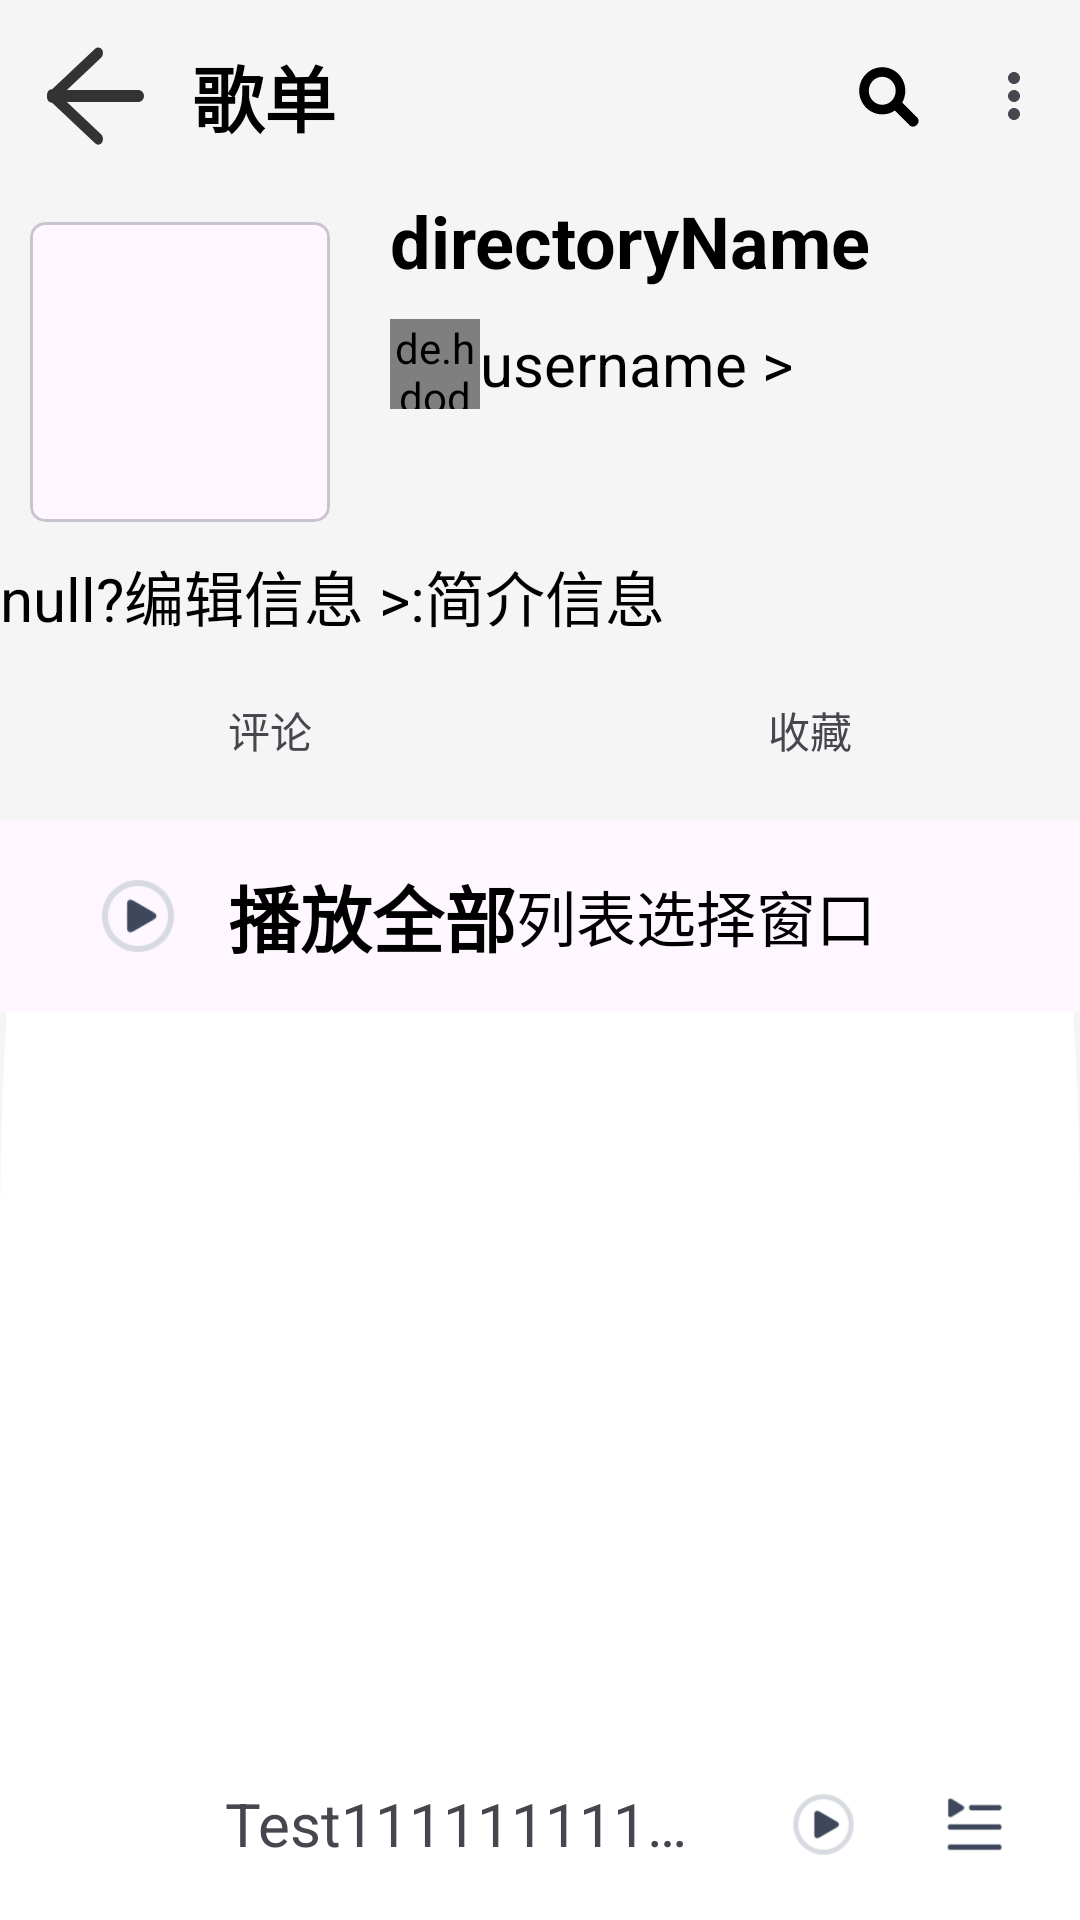

Write the Android layout XML for this screen, with the resource values it uses.
<!-- AndroidManifest.xml: application theme AppTheme -->
<!-- res/layout/activity_song_list.xml -->
<?xml version="1.0" encoding="utf-8"?>
<RelativeLayout xmlns:android="http://schemas.android.com/apk/res/android"
    xmlns:app="http://schemas.android.com/apk/res-auto"
    xmlns:tools="http://schemas.android.com/tools"
    android:layout_width="match_parent"
    android:layout_height="match_parent"
    android:orientation="vertical">

    <androidx.appcompat.widget.Toolbar
        android:id="@+id/storageBox_toolbar"
        android:layout_width="match_parent"
        android:layout_height="?attr/actionBarSize"
        android:theme="@style/AppTheme"
        app:menu="@menu/directory_toolbar"
        app:navigationIcon="@drawable/img_back">

        <TableRow
            android:layout_width="match_parent"
            android:layout_height="match_parent">

            <TextView
                style="@style/bold_textStyle"
                android:layout_width="wrap_content"
                android:layout_height="wrap_content"
                android:layout_gravity="center"
                android:text="歌单" />
        </TableRow>
    </androidx.appcompat.widget.Toolbar>

    <ScrollView
        android:layout_width="match_parent"
        android:layout_height="match_parent"
        android:layout_below="@+id/storageBox_toolbar"
        android:scrollbars="none">
        <LinearLayout
            android:layout_width="match_parent"
            android:layout_height="match_parent"
            android:orientation="vertical">
            <TableRow
                android:layout_width="match_parent"
                android:layout_height="wrap_content">
                <com.google.android.material.card.MaterialCardView
                    android:layout_width="100dp"
                    android:layout_height="100dp"
                    android:layout_margin="10dp"
                    app:cardCornerRadius="5dp"
                    android:elevation="5dp">
                    <ImageView
                        android:id="@+id/menu_Img"
                        android:layout_width="match_parent"
                        android:layout_height="match_parent"
                        android:scaleType="centerCrop"
                        />
                </com.google.android.material.card.MaterialCardView>
                <LinearLayout
                    android:layout_width="match_parent"
                    android:layout_height="match_parent"
                    android:layout_marginStart="10dp"
                    android:orientation="vertical">
                    <TextView
                        android:layout_width="match_parent"
                        android:layout_height="wrap_content"
                        android:id="@+id/tvSonglistName"
                        android:text="directoryName"
                        style="@style/bold_textStyle"
                        />
                    <TableRow
                        android:layout_width="match_parent"
                        android:layout_height="50dp">
                        <de.hdodenhof.circleimageview.CircleImageView
                            android:layout_width="30dp"
                            android:layout_height="30dp"
                            android:layout_gravity="center"
                            android:src="@mipmap/ic_launcher_round"
                            />
                        <TextView
                            android:layout_width="wrap_content"
                            android:id="@+id/tvUserName"
                            android:layout_height="wrap_content"
                            android:layout_gravity="center"
                            android:text="username >"
                            style="@style/normal_textStyle"
                            />
                    </TableRow>
                </LinearLayout>
            </TableRow>
            <TextView
                android:layout_width="wrap_content"
                android:layout_height="wrap_content"
                android:id="@+id/tvintroduction"
                android:text="null?编辑信息 >:简介信息"
                style="@style/normal_textStyle"
                />
            <TableRow
                android:layout_width="match_parent"
                android:layout_height="match_parent">
                <TextView
                    android:layout_width="0dp"
                    android:layout_height="60dp"
                    android:layout_weight="1"
                    android:text="评论"
                    android:gravity="center"
                    />
                <TextView
                    android:layout_width="0dp"
                    android:layout_height="60dp"
                    android:layout_weight="1"
                    android:text="收藏"
                    android:gravity="center"
                    />
            </TableRow>
            <LinearLayout
                android:layout_width="match_parent"
                android:layout_height="800dp"
                android:background="@drawable/bg_whiteboard"
                android:orientation="vertical">
                <com.google.android.material.appbar.AppBarLayout
                    android:layout_width="match_parent"
                    android:layout_height="wrap_content">
                    <androidx.appcompat.widget.Toolbar
                        android:layout_width="match_parent"
                        android:layout_height="?attr/actionBarSize"
                        android:theme="@style/AppTheme"
                        android:minHeight="100dp"
                        app:layout_scrollFlags="scroll|exitUntilCollapsed">
                        <TableRow
                            android:layout_width="match_parent"
                            android:layout_height="match_parent">
                            <ImageView
                                android:layout_width="60dp"
                                android:layout_height="match_parent"
                                android:src="@drawable/img_play"
                                android:scaleType="centerInside"
                                />
                            <TextView
                                android:layout_width="wrap_content"
                                android:layout_height="wrap_content"
                                android:layout_gravity="center"
                                android:text="播放全部"
                                style="@style/bold_textStyle"
                                />
                            <TextView
                                android:layout_width="wrap_content"
                                android:layout_height="match_parent"
                                android:gravity="center"
                                android:text="列表选择窗口"
                                style="@style/normal_textStyle"
                                />
                        </TableRow>
                    </androidx.appcompat.widget.Toolbar>
                </com.google.android.material.appbar.AppBarLayout>
                <androidx.recyclerview.widget.RecyclerView
                    android:id="@+id/songRecyclerView"
                    android:layout_width="match_parent"
                    android:layout_height="wrap_content"
                    />
            </LinearLayout>

        </LinearLayout>
    </ScrollView>
    <TableRow
        android:layout_width="match_parent"
        android:layout_height="?actionBarSize"
        android:layout_alignParentBottom="true">
        <ImageView
            android:layout_width="0dp"
            android:layout_height="match_parent"
            android:layout_weight="15"
            android:src="@mipmap/ic_launcher_round"
            android:background="@android:color/transparent"
            android:layout_marginStart="10dp"
            android:layout_marginEnd="5dp"
            android:contentDescription="Picture of Disc" />
        <TextView
            android:layout_width="0dp"
            android:layout_height="wrap_content"
            android:layout_weight="55"
            android:layout_gravity="center"
            android:text="Test11111111111111111"
            android:textSize="20sp"
            android:maxLines="1"
            android:ellipsize="end"
            android:paddingStart="10dp"
            android:paddingEnd="10dp"
            />
        <ImageButton
            android:layout_width="0dp"
            android:layout_height="match_parent"
            android:layout_weight="15"
            android:src="@drawable/img_play"
            android:background="@android:color/transparent"
            android:scaleType="centerInside"
            android:contentDescription="Play" />
        <ImageButton
            android:layout_width="0dp"
            android:layout_height="match_parent"
            android:layout_weight="15"
            android:src="@drawable/img_extra_playlist"
            android:background="@android:color/transparent"
            android:scaleType="centerInside"
            android:layout_marginEnd="10dp"
            android:contentDescription="Extra window for play" />
    </TableRow>
</RelativeLayout>
<!-- resources referenced by this layout -->
<resources>
  <!-- drawable bg_whiteboard (drawable) -->
  <vector xmlns:android="http://schemas.android.com/apk/res/android"
      android:width="650dp"
      android:height="140dp"
      android:viewportWidth="650"
      android:viewportHeight="140">
      <path
          android:fillColor="#fff"
          android:name="圆角矩形 1"
          android:pathData="m25 0h600c13.81 0 25 11.19 25 25v90c0 13.81 -11.19 25 -25 25h-600c-13.81 0 -25 -11.19 -25 -25v-90c0 -13.81 11.19 -25 25 -25z" />
  </vector>
  <!-- drawable img_back (drawable) -->
  <vector xmlns:android="http://schemas.android.com/apk/res/android"
      android:width="64dp"
      android:height="64dp"
      android:viewportWidth="64"
      android:viewportHeight="64">
      <path
          android:fillColor="#333"
          android:name="圆角矩形 2"
          android:pathData="m18.31 30.24 15.38 14.52c0.72 0.68 0.86 1.91 0.31 2.74c-0.55 0.83 -1.59 0.95 -2.31 0.26l-15.38 -14.52c-0.72 -0.68 -0.86 -1.91 -0.31 -2.74c0.55 -0.83 1.59 -0.95 2.31 -0.26z" />
      <path
          android:fillColor="#333"
          android:name="圆角矩形 2"
          android:pathData="m34 16.5c0.55 0.83 0.41 2.05 -0.31 2.74l-15.38 14.52c-0.72 0.68 -1.76 0.57 -2.31 -0.26c-0.55 -0.83 -0.41 -2.05 0.31 -2.74l15.38 -14.52c0.72 -0.68 1.76 -0.57 2.31 0.26z" />
      <path
          android:fillColor="#333"
          android:name="圆角矩形 2"
          android:pathData="m18 30h28c1.1 0 2 0.9 2 2c0 1.1 -0.9 2 -2 2h-28c-1.1 0 -2 -0.9 -2 -2c0 -1.1 0.9 -2 2 -2z" />
  </vector>
  <!-- drawable img_extra_playlist: png bitmap (drawable, 3814 bytes) -->
  <!-- drawable img_play: png bitmap (drawable, 4854 bytes) -->
  <style name="AppTheme" parent="Theme.Material3.DayNight.NoActionBar">
          <item name="android:colorPrimaryDark">@color/black</item>
          <item name="colorPrimary">@color/snow</item>
          <item name="android:textColorPrimary">@color/black</item>
          <item name="android:windowBackground">@color/white_smoke</item>
          <item name="android:navigationBarColor">@color/snow</item>
          <item name="colorAccent">@color/red</item>
          <item name="windowActionBar">false</item>
          <item name="windowNoTitle">true</item>
      </style>
  <style name="bold_textStyle" parent="normal_textStyle">
          <item name="android:textStyle">bold</item>
          <item name="android:textSize">24sp</item>
      </style>
  <style name="normal_textStyle">
          <item name="android:textSize">20sp</item>
          <item name="android:textColor">@color/black</item>
          <item name="android:maxLines">1</item>
          <item name="android:ellipsize">end</item>
      </style>
  <color name="black">#000000</color>
  <color name="snow">#fffafa</color>
  <color name="white_smoke">#f5f5f5</color>
  <color name="red">#ff0000</color>
</resources>
